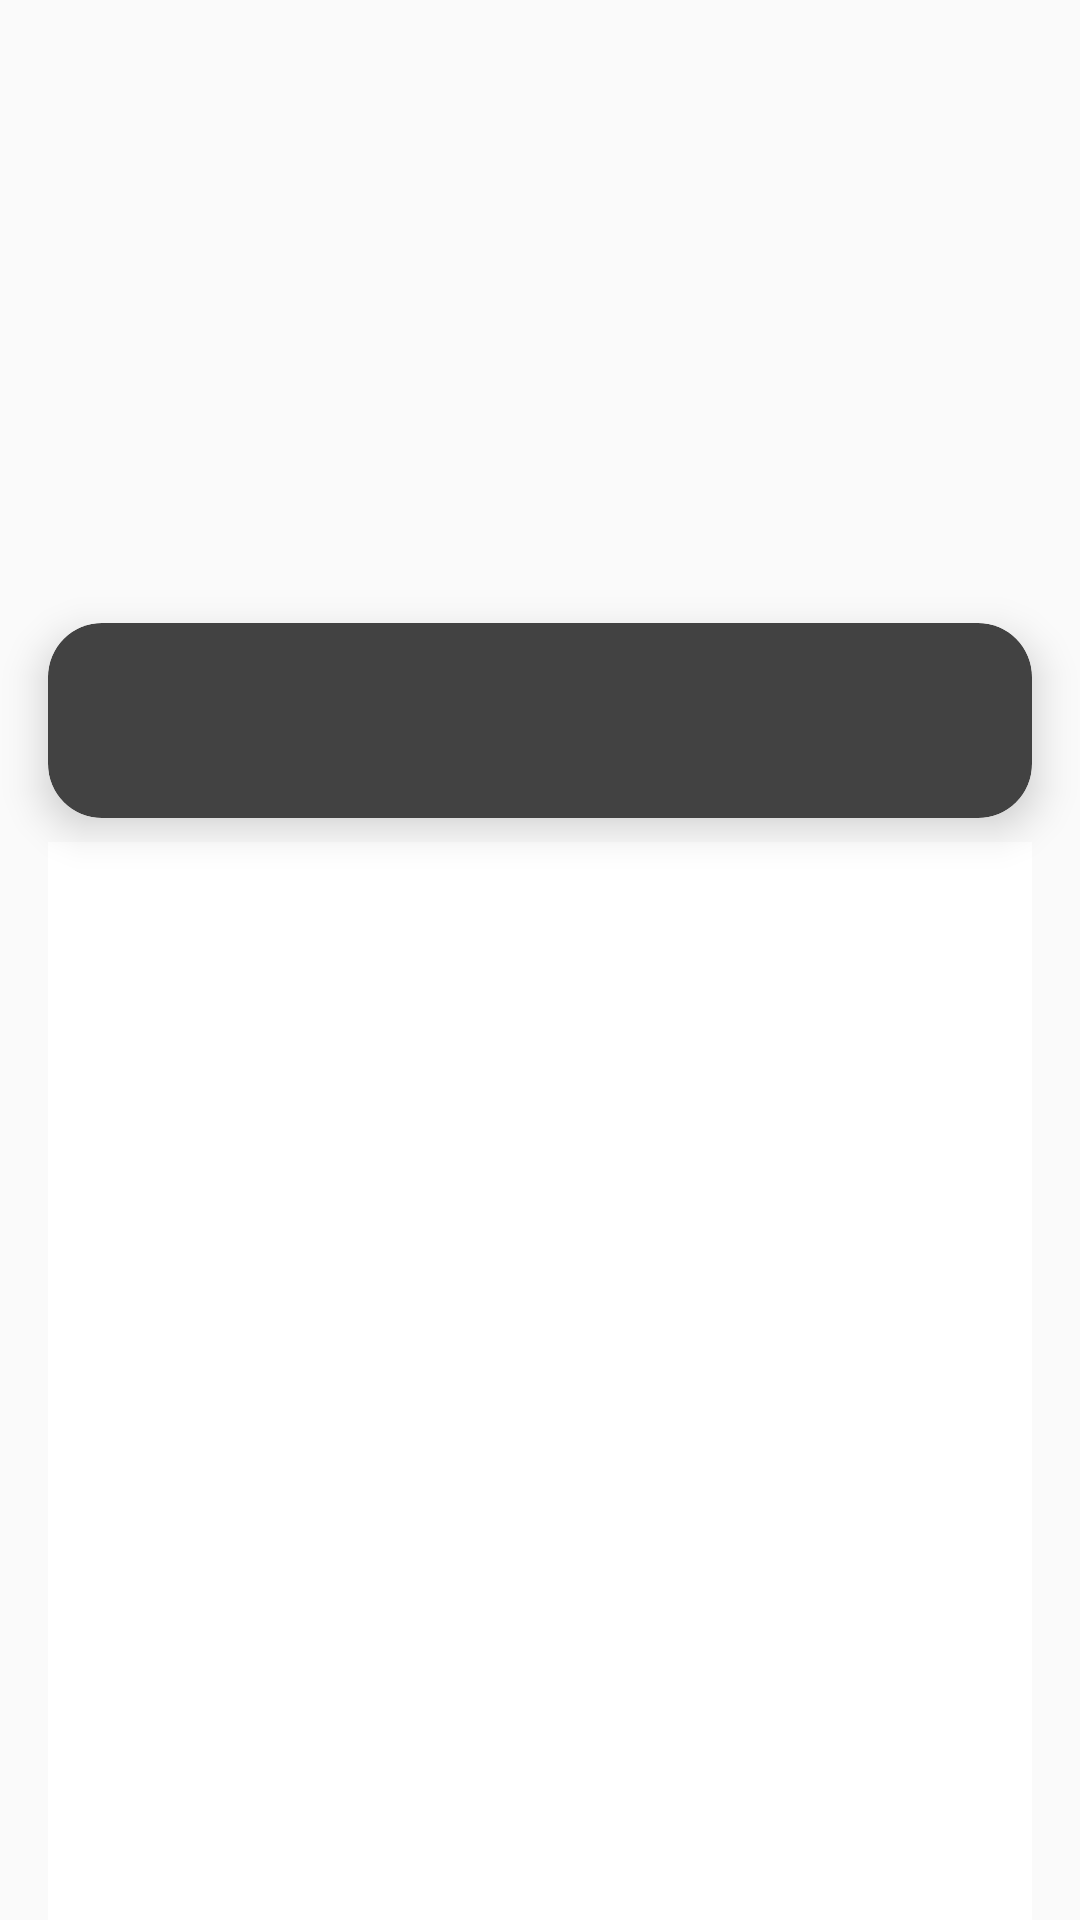

This screen was rendered from an Android layout file. Write that file and the resources it references.
<!-- AndroidManifest.xml: application theme AppTheme -->
<!-- res/layout/fragment_city_list.xml -->
<?xml version="1.0" encoding="utf-8"?>
<androidx.constraintlayout.widget.ConstraintLayout xmlns:android="http://schemas.android.com/apk/res/android"
    xmlns:app="http://schemas.android.com/apk/res-auto"
    xmlns:tools="http://schemas.android.com/tools"
    android:layout_width="match_parent"
    android:layout_height="match_parent"

    app:layoutManager="LinearLayoutManager"
    tools:context=".ui.main.CityFragment"
    tools:listitem="@layout/fragment_city">

    <ImageView
        android:id="@+id/img_country_photo"
        android:layout_width="0dp"
        android:layout_height="240dp"
        android:scaleType="fitXY"
        app:layout_constraintEnd_toEndOf="parent"
        app:layout_constraintHorizontal_bias="0.0"
        app:layout_constraintStart_toStartOf="parent"
        app:layout_constraintTop_toTopOf="parent"
        app:srcCompat="@drawable/earth" />

    <androidx.recyclerview.widget.RecyclerView
        android:id="@+id/cities_recycler_view"
        android:name="com.aad.alc4.team10.animatedweatherapp.ui.main.CityFragment"
        android:layout_width="0dp"
        android:layout_height="0dp"
        android:layout_marginStart="16dp"
        android:layout_marginTop="8dp"
        android:layout_marginEnd="16dp"
        android:background="#FFFFFF"
        app:layoutManager="LinearLayoutManager"
        app:layout_constraintBottom_toBottomOf="parent"
        app:layout_constraintEnd_toEndOf="parent"
        app:layout_constraintStart_toStartOf="parent"
        app:layout_constraintTop_toBottomOf="@+id/crd_country"
        tools:context=".ui.main.CityFragment"
        tools:listitem="@layout/fragment_city" />

    <androidx.cardview.widget.CardView
        android:id="@+id/crd_country"
        android:layout_width="0dp"
        android:layout_height="wrap_content"
        app:cardBackgroundColor="@color/cardview_dark_background"
        app:cardCornerRadius="18dp"
        app:cardElevation="8dp"
        android:layout_marginStart="16dp"
        android:layout_marginEnd="16dp"
        app:layout_constraintBottom_toBottomOf="@+id/img_country_photo"
        app:layout_constraintEnd_toEndOf="parent"
        app:layout_constraintStart_toStartOf="parent"
        app:layout_constraintTop_toBottomOf="@+id/img_country_photo">

        <TextView
            android:id="@+id/txt_country_name"
            android:layout_width="match_parent"
            android:layout_height="wrap_content"
            android:layout_margin="8dp"
            android:layout_marginStart="0dp"
            android:layout_marginBottom="0dp"
            android:background="#00F7F0F0"
            android:fontFamily="serif"
            android:gravity="center|center_vertical"
            android:textAlignment="center"
            android:textAppearance="@style/TextAppearance.AppCompat.Display2"
            android:textColor="#F8F7FA"
            android:textSize="36sp"
            android:textStyle="bold"
            tools:text="Country" />

    </androidx.cardview.widget.CardView>

</androidx.constraintlayout.widget.ConstraintLayout>
<!-- res/layout/fragment_city.xml (included above) -->
<?xml version="1.0" encoding="utf-8"?>
<androidx.cardview.widget.CardView xmlns:android="http://schemas.android.com/apk/res/android"
    android:layout_width="match_parent"
    android:layout_height="@dimen/city_card_height"
    xmlns:tools="http://schemas.android.com/tools"
    xmlns:app="http://schemas.android.com/apk/res-auto"
    app:cardCornerRadius="6dp"
    android:layout_marginBottom="@dimen/cardview_city_margin_bottom">

    <LinearLayout
        android:layout_width="match_parent"
        android:layout_height="wrap_content"
        android:orientation="horizontal"
        android:gravity="center"
        android:background="@drawable/background_city">

        <TextView
            android:id="@+id/tv_city_name"

            android:layout_width="match_parent"
            android:layout_height="wrap_content"
            android:layout_margin="@dimen/text_margin"
            android:fontFamily="@font/ubuntu"
            android:gravity="center"
            android:textColor="@color/city_color"
            android:textAppearance="?attr/textAppearanceListItem"
            android:textSize="@dimen/cardview_city_text_size"
            tools:text="Cairo" />

        <TextView
            android:id="@+id/content"
            android:layout_width="wrap_content"
            android:layout_height="wrap_content"
            android:textAppearance="?attr/textAppearanceListItem" />
    </LinearLayout>
</androidx.cardview.widget.CardView>
<!-- resources referenced by this layout -->
<resources>
  <color name="city_color">#495596</color>
  <dimen name="cardview_city_text_size">20sp</dimen>
  <dimen name="text_margin">16dp</dimen>
  <!-- drawable background_city: jpg bitmap (drawable-xxhdpi, 40662 bytes) -->
  <style name="AppTheme" parent="Theme.AppCompat.Light.DarkActionBar">
          
          <item name="colorPrimary">@color/colorPrimary</item>
          <item name="colorPrimaryDark">@color/colorPrimaryDark</item>
          <item name="colorAccent">@color/colorAccent</item>
          <item name="android:fontFamily">@font/ubuntu</item>
      </style>
  <color name="colorPrimary">#3F51B5</color>
  <color name="colorPrimaryDark">#303F9F</color>
  <color name="colorAccent">#448AFF</color>
</resources>
